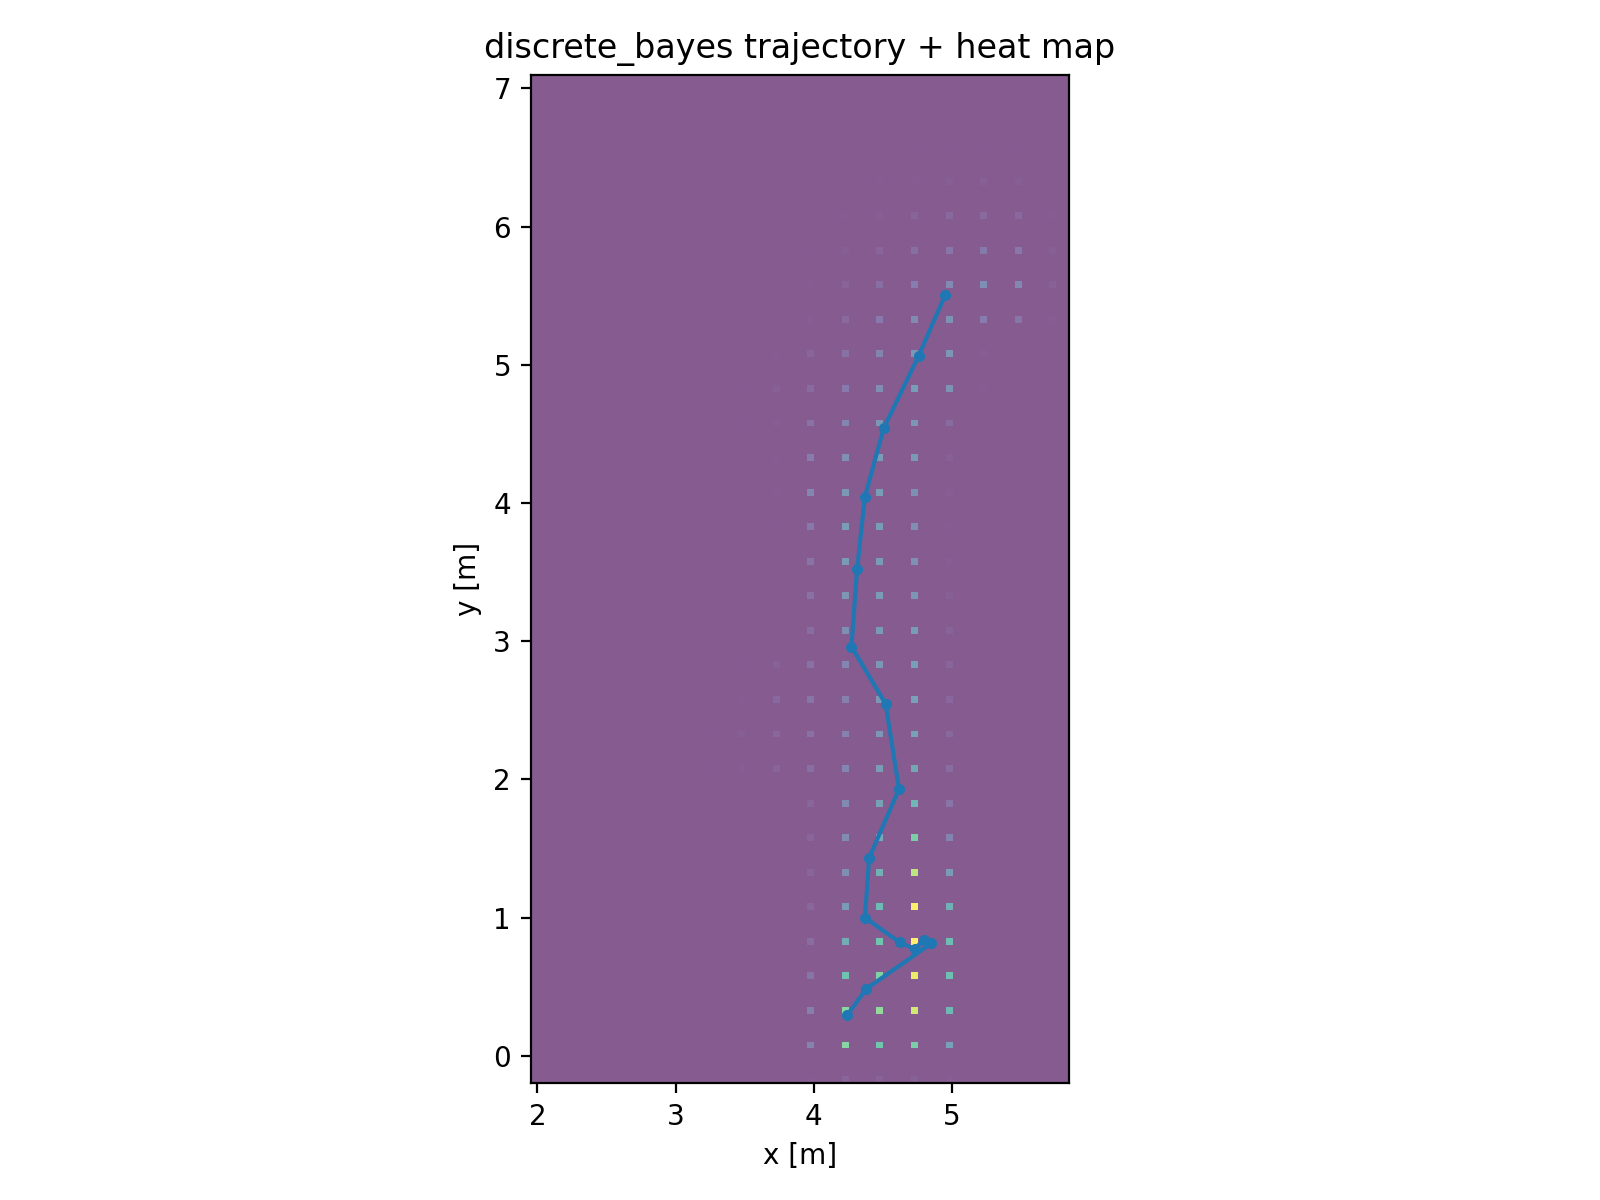

Source data for this figure (header and first rows):
step_idx, timestamp, dt, heading_change_rad, step_length_m, x_m, y_m, var_x, var_y, neff, inside_map
0, 4.969, 0.03888, 0.0, 0.6, 4.951, 5.508, 0.1472, 0.1859, 1614, 1.0
1, 9.035, 0.02661, 0.03661, 0.6, 4.758, 5.064, 0.1415, 0.25, 1574, 1.0
2, 9.623, 0.03375, -0.01526, 0.6, 4.506, 4.542, 0.1125, 0.2938, 1521, 1.0
3, 10.24, 0.03389, -0.02763, 0.6, 4.369, 4.043, 0.08488, 0.3245, 1466, 1.0
4, 10.92, 0.02675, -0.04291, 0.6, 4.313, 3.52, 0.08026, 0.3845, 1368, 1.0
5, 11.66, 0.03401, 0.02558, 0.6, 4.273, 2.961, 0.1031, 0.3924, 1230, 1.0
6, 18.33, 0.02687, 0.513, 0.6, 4.52, 2.547, 0.05743, 0.4192, 1091, 1.0
7, 19.01, 0.02676, 0.0169, 0.6, 4.616, 1.93, 0.04193, 0.4593, 929.0, 1.0
8, 27.74, 0.0385, -0.5304, 0.6, 4.401, 1.433, 0.04647, 0.4775, 877.0, 1.0
9, 28.43, 0.03502, 0.1411, 0.6, 4.37, 1, 0.05691, 0.4512, 720.0, 1.0
10, 34.9, 0.02676, 0.5106, 0.6, 4.623, 0.8201, 0.03082, 0.3847, 564.0, 1.0
11, 35.68, 0.02669, 0.04548, 0.6, 4.73, 0.7723, 0.02336, 0.3248, 476.0, 1.0
12, 37.12, 0.03231, 0.07002, 0.6, 4.794, 0.8384, 0.02033, 0.2395, 419.0, 1.0
13, 37.8, 0.03201, 0.04381, 0.6, 4.851, 0.8137, 0.01617, 0.1878, 357.0, 1.0
14, 45.67, 0.03133, -0.9693, 0.6, 4.378, 0.4835, 0.03662, 0.1324, 385.0, 1.0
15, 45.98, 0.03183, 0.06547, 0.6, 4.241, 0.2919, 0.03656, 0.09249, 375.0, 1.0
